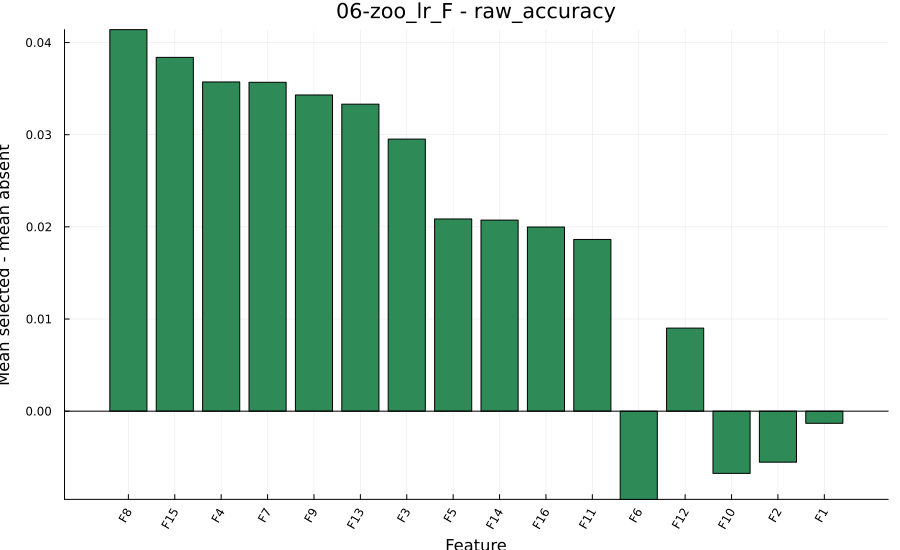

Values plotted in this chart, from the file beside it:
feature, coefficient, main_effect, abs_main_effect
8, -0.0207, 0.04141, 0.04141
15, -0.0192, 0.0384, 0.0384
4, -0.01786, 0.03573, 0.03573
7, -0.01784, 0.03569, 0.03569
9, -0.01716, 0.03431, 0.03431
13, -0.01666, 0.03332, 0.03332
3, -0.01476, 0.02952, 0.02952
5, -0.01043, 0.02085, 0.02085
14, -0.01037, 0.02073, 0.02073
16, -0.009992, 0.01998, 0.01998
11, -0.009317, 0.01863, 0.01863
6, 0.004785, -0.009571, 0.009571
12, -0.004504, 0.009009, 0.009009
10, 0.003374, -0.006749, 0.006749
2, 0.00277, -0.00554, 0.00554
1, 0.0006576, -0.001315, 0.001315
